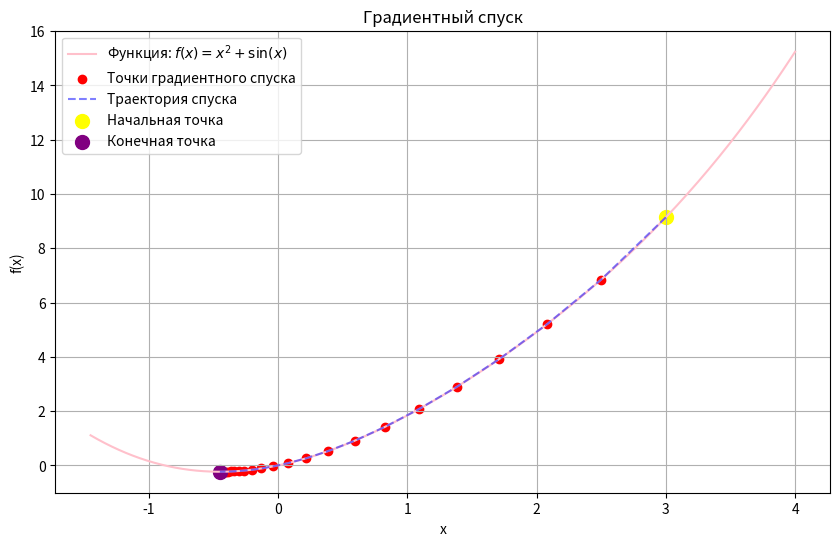

Write Python code to recreate this figure.
#Постановка задачи: реализовать метод градиентного спуска на языке python
import numpy as np
import matplotlib.pyplot as plt



def gradientDescend(func=lambda x: x ** 2, diffFunc=lambda x: 2 * x,
                    x0=3, speed=0.01, epochs=100):
    xList = []
    yList = []
    x = x0

    for _ in range(epochs):
        xList.append(x)
        yList.append(func(x))
        x = x - speed * diffFunc(x)

    return xList, yList


def plot_results(xList, yList, func):
    x_vals = np.linspace(min(xList) - 1, max(xList) + 1, 400)
    y_vals = func(x_vals)

    plt.figure(figsize=(10, 6))
    plt.plot(x_vals, y_vals, label='Функция: $f(x) = x^2 + \sin(x)$', color='pink')
    plt.scatter(xList, yList, color='red', label='Точки градиентного спуска')
    plt.plot(xList, yList, '--', color='blue', alpha=0.5, label='Траектория спуска')

    plt.scatter([xList[0]], [yList[0]], color='yellow', s=100, label='Начальная точка')
    plt.scatter([xList[-1]], [yList[-1]], color='purple', s=100, label='Конечная точка')

    plt.xlabel('x')
    plt.ylabel('f(x)')
    plt.title('Градиентный спуск')
    plt.legend()
    plt.grid(True)
    plt.show()


func = lambda x: x ** 2 + np.sin(x)
diffFunc = lambda x: 2 * x + np.cos(x)

xList, yList = gradientDescend(func, diffFunc, x0=3, speed=0.1, epochs=50)

plot_results(xList, yList, func)
print(f"Найденный минимум: x = {xList[-1]:.4f}, f(x) = {yList[-1]:.4f}")


def find_critical_speed(func, diffFunc, x0=3, epochs=100, tol=1e-2):
    low = 0.0
    high = 1.0
    target_min = -0.45

    for _ in range(20):
        mid = (low + high) / 2
        xList, _ = gradientDescend(func, diffFunc, x0, mid, epochs)
        final_x = xList[-1]

        if abs(final_x - target_min) < tol:
            high = mid
        else:
            low = mid

    return (low + high) / 2


critical_speed = find_critical_speed(func, diffFunc)
print(f"Граничное значение (speed): {critical_speed:.4f}")
